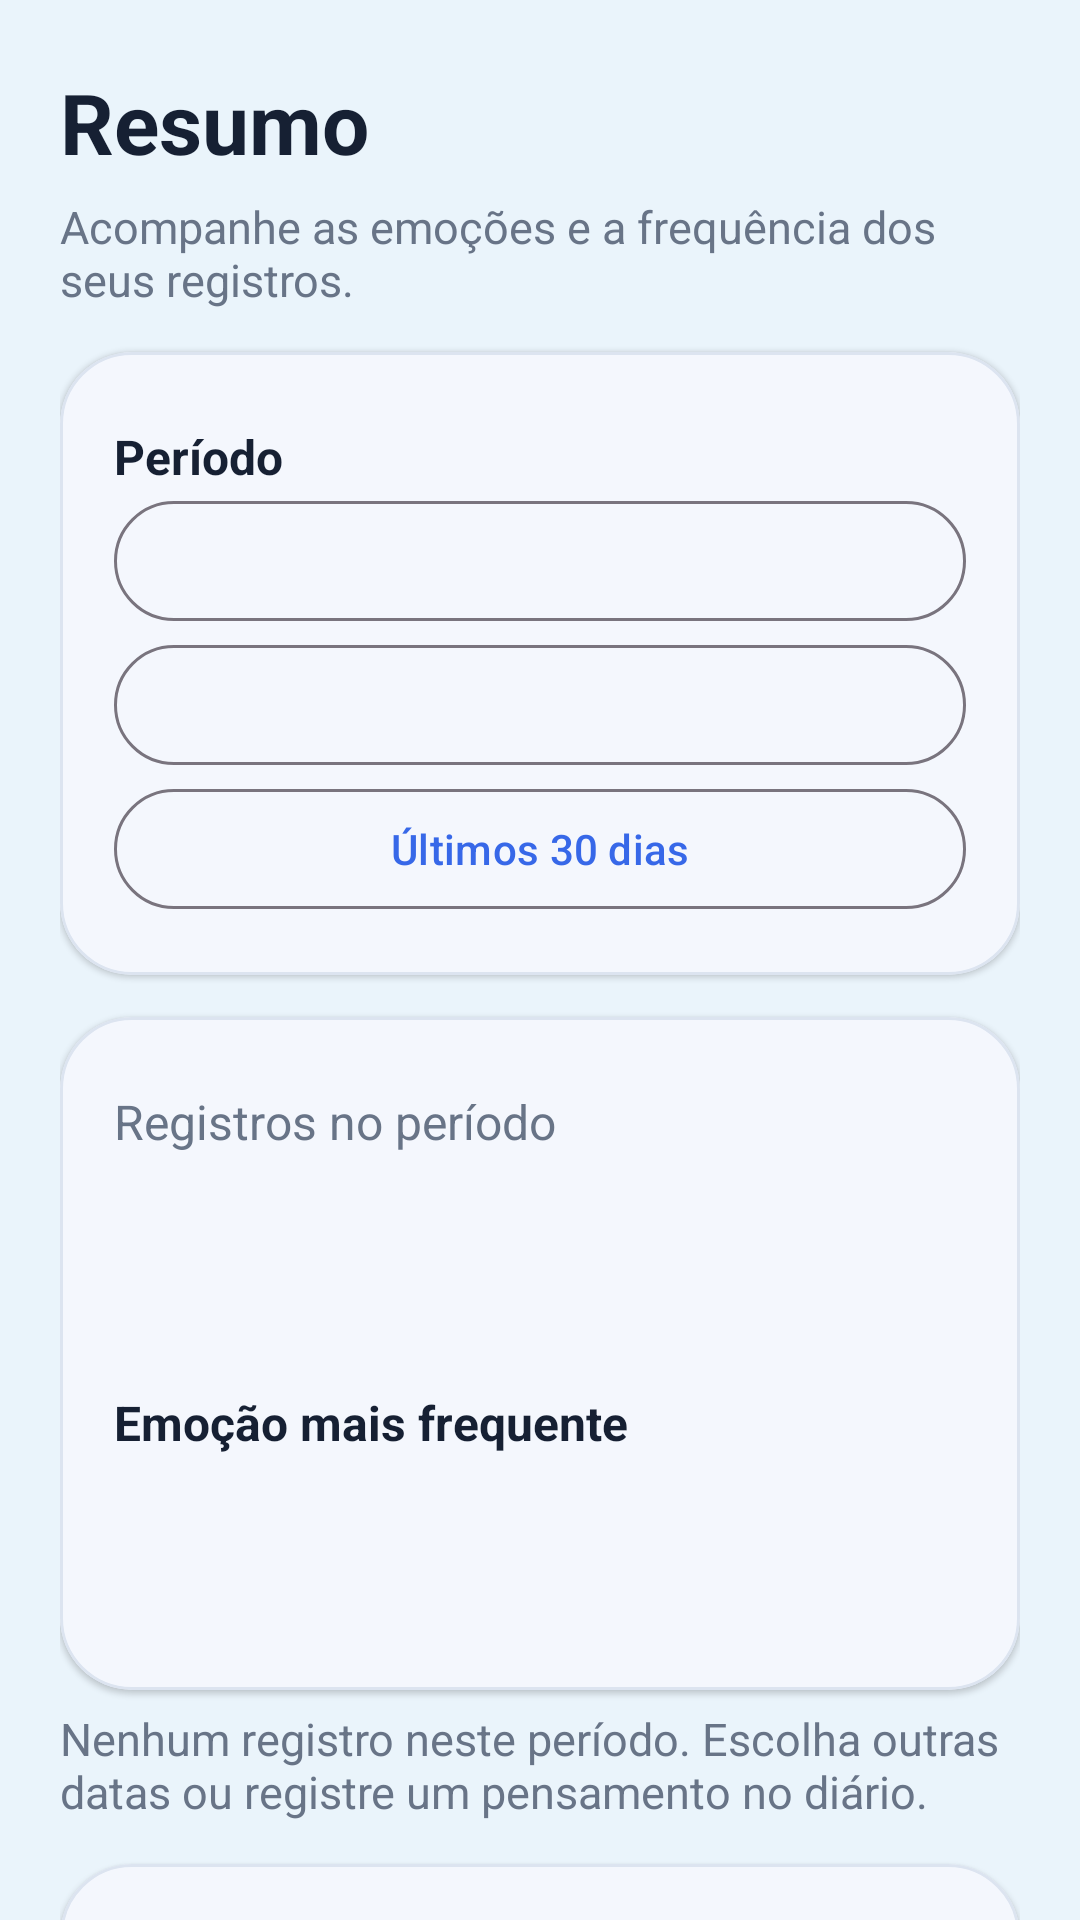

Produce the Android XML layout that renders to this screen, including the resource entries it uses.
<!-- AndroidManifest.xml: application theme Theme.Primeiroprojeto -->
<!-- res/layout/fragment_thought_summary.xml -->
<?xml version="1.0" encoding="utf-8"?>
<androidx.core.widget.NestedScrollView
    xmlns:android="http://schemas.android.com/apk/res/android"
    xmlns:app="http://schemas.android.com/apk/res-auto"
    android:layout_width="match_parent"
    android:layout_height="match_parent"
    android:background="@color/background_app"
    android:fillViewport="true">
    <LinearLayout
        android:layout_width="match_parent"
        android:layout_height="wrap_content"
        android:orientation="vertical"
        android:paddingStart="20dp"
        android:paddingEnd="20dp"
        android:paddingTop="16dp"
        android:paddingBottom="28dp">
        <TextView
            android:layout_width="match_parent"
            android:layout_height="wrap_content"
            android:layout_marginTop="6dp"
            android:text="@string/nav_summary"
            android:textColor="@color/text_primary"
            android:textSize="28sp"
            android:textStyle="bold" />
        <TextView
            android:layout_width="match_parent"
            android:layout_height="wrap_content"
            android:layout_marginTop="6dp"
            android:text="@string/summary_subtitle"
            android:textColor="@color/text_muted"
            android:textSize="15sp" />
        <com.google.android.material.card.MaterialCardView
            android:layout_width="match_parent"
            android:layout_height="wrap_content"
            android:layout_marginTop="14dp"
            app:cardBackgroundColor="@color/surface_primary"
            app:cardCornerRadius="24dp"
            app:cardElevation="1dp"
            app:strokeColor="@color/stroke_soft"
            app:strokeWidth="1dp">
            <LinearLayout
                android:layout_width="match_parent"
                android:layout_height="wrap_content"
                android:orientation="vertical"
                android:padding="18dp">
                <TextView
                    android:layout_width="match_parent"
                    android:layout_height="wrap_content"
                    android:layout_marginTop="6dp"
                    android:text="@string/summary_period"
                    android:textColor="@color/text_primary"
                    android:textSize="16sp"
                    android:textStyle="bold" />
                <com.google.android.material.button.MaterialButton
                    android:id="@+id/buttonDateFrom"
                    style="@style/Widget.Material3.Button.OutlinedButton"
                    android:layout_width="match_parent"
                    android:layout_height="wrap_content" />
                <com.google.android.material.button.MaterialButton
                    android:id="@+id/buttonDateTo"
                    style="@style/Widget.Material3.Button.OutlinedButton"
                    android:layout_width="match_parent"
                    android:layout_height="wrap_content" />
                <com.google.android.material.button.MaterialButton
                    android:id="@+id/buttonLast30Days"
                    style="@style/Widget.Material3.Button.OutlinedButton"
                    android:layout_width="match_parent"
                    android:layout_height="wrap_content"
                    android:text="@string/summary_last_30_days" />
            </LinearLayout>
        </com.google.android.material.card.MaterialCardView>
        <com.google.android.material.card.MaterialCardView
            android:layout_width="match_parent"
            android:layout_height="wrap_content"
            android:layout_marginTop="14dp"
            app:cardBackgroundColor="@color/surface_primary"
            app:cardCornerRadius="24dp"
            app:cardElevation="1dp"
            app:strokeColor="@color/stroke_soft"
            app:strokeWidth="1dp">
            <LinearLayout
                android:layout_width="match_parent"
                android:layout_height="wrap_content"
                android:orientation="vertical"
                android:padding="18dp">
                <TextView
                    android:layout_width="match_parent"
                    android:layout_height="wrap_content"
                    android:layout_marginTop="6dp"
                    android:text="@string/summary_total"
                    android:textColor="@color/text_muted"
                    android:textSize="16sp" />
                <TextView
                    android:id="@+id/textTotal"
                    android:layout_width="match_parent"
                    android:layout_height="wrap_content"
                    android:layout_marginTop="6dp"
                    android:textColor="@color/text_primary"
                    android:textSize="32sp"
                    android:textStyle="bold" />
                <TextView
                    android:id="@+id/textPeriod"
                    android:layout_width="match_parent"
                    android:layout_height="wrap_content"
                    android:layout_marginTop="6dp"
                    android:textColor="@color/text_muted"
                    android:textSize="13sp" />
                <TextView
                    android:id="@+id/textFrequentTitle"
                    android:layout_width="match_parent"
                    android:layout_height="wrap_content"
                    android:layout_marginTop="6dp"
                    android:text="@string/summary_frequent"
                    android:textColor="@color/text_primary"
                    android:textSize="16sp"
                    android:textStyle="bold" />
                <TextView
                    android:id="@+id/textFrequentEmotion"
                    android:layout_width="match_parent"
                    android:layout_height="wrap_content"
                    android:layout_marginTop="6dp"
                    android:textColor="@color/text_primary"
                    android:textSize="22sp"
                    android:textStyle="bold" />
                <TextView
                    android:id="@+id/textEmotionCount"
                    android:layout_width="match_parent"
                    android:layout_height="wrap_content"
                    android:layout_marginTop="6dp"
                    android:textColor="@color/text_muted"
                    android:textSize="14sp" />
            </LinearLayout>
        </com.google.android.material.card.MaterialCardView>
        <TextView
            android:id="@+id/textEmpty"
            android:layout_width="match_parent"
            android:layout_height="wrap_content"
            android:layout_marginTop="6dp"
            android:text="@string/summary_empty"
            android:textColor="@color/text_muted"
            android:textSize="15sp" />
        <com.google.android.material.card.MaterialCardView
            android:layout_width="match_parent"
            android:layout_height="wrap_content"
            android:layout_marginTop="14dp"
            app:cardBackgroundColor="@color/surface_primary"
            app:cardCornerRadius="24dp"
            app:cardElevation="1dp"
            app:strokeColor="@color/stroke_soft"
            app:strokeWidth="1dp">
            <LinearLayout
                android:layout_width="match_parent"
                android:layout_height="wrap_content"
                android:orientation="vertical"
                android:padding="18dp">
                <TextView
                    android:layout_width="match_parent"
                    android:layout_height="wrap_content"
                    android:layout_marginTop="6dp"
                    android:text="@string/summary_weekly"
                    android:textColor="@color/text_primary"
                    android:textSize="18sp"
                    android:textStyle="bold" />
                <TextView
                    android:layout_width="match_parent"
                    android:layout_height="wrap_content"
                    android:layout_marginTop="6dp"
                    android:text="@string/summary_week_hint"
                    android:textColor="@color/text_muted"
                    android:textSize="13sp" />
                <LinearLayout
                    android:id="@+id/layoutWeeks"
                    android:layout_width="match_parent"
                    android:layout_height="wrap_content"
                    android:orientation="vertical" />
            </LinearLayout>
        </com.google.android.material.card.MaterialCardView>
        <com.google.android.material.button.MaterialButton
            android:id="@+id/buttonViewRecords"
            android:layout_width="match_parent"
            android:layout_height="wrap_content"
            android:layout_marginTop="14dp"
            android:text="@string/summary_view_records" />
    </LinearLayout>
</androidx.core.widget.NestedScrollView>
<!-- resources referenced by this layout -->
<resources>
  <color name="background_app">#EAF4FB</color>
  <color name="stroke_soft">#DCE4F0</color>
  <color name="surface_primary">#FFFFFFFF</color>
  <color name="text_muted">#687487</color>
  <color name="text_primary">#162033</color>
  <string name="nav_summary">Resumo</string>
  <string name="summary_empty">Nenhum registro neste período. Escolha outras datas ou registre um pensamento no diário.</string>
  <string name="summary_frequent">Emoção mais frequente</string>
  <string name="summary_last_30_days">Últimos 30 dias</string>
  <string name="summary_period">Período</string>
  <string name="summary_subtitle">Acompanhe as emoções e a frequência dos seus registros.</string>
  <string name="summary_total">Registros no período</string>
  <string name="summary_view_records">Ver registros do período</string>
  <string name="summary_week_hint">De segunda a domingo, considerando apenas os dias do período selecionado.</string>
  <string name="summary_weekly">Registros por semana</string>
  <style name="Theme.Primeiroprojeto" parent="Base.Theme.Primeiroprojeto" />
  <style name="Base.Theme.Primeiroprojeto" parent="Theme.Material3.Light.NoActionBar">
          <item name="colorPrimary">@color/primary</item>
          <item name="colorOnPrimary">@color/surface_primary</item>
          <item name="colorSecondary">@color/primary_dark</item>
          <item name="colorSurface">@color/surface_primary</item>
          <item name="colorOnSurface">@color/text_primary</item>
          <item name="android:windowBackground">@color/background_app</item>
          <item name="android:statusBarColor">@android:color/transparent</item>
          <item name="android:navigationBarColor">@color/background_app</item>
          <item name="android:windowLightStatusBar">true</item>
          <item name="android:windowLightNavigationBar">true</item>
      </style>
  <color name="primary">#3768E8</color>
  <color name="primary_dark">#294FBA</color>
</resources>
